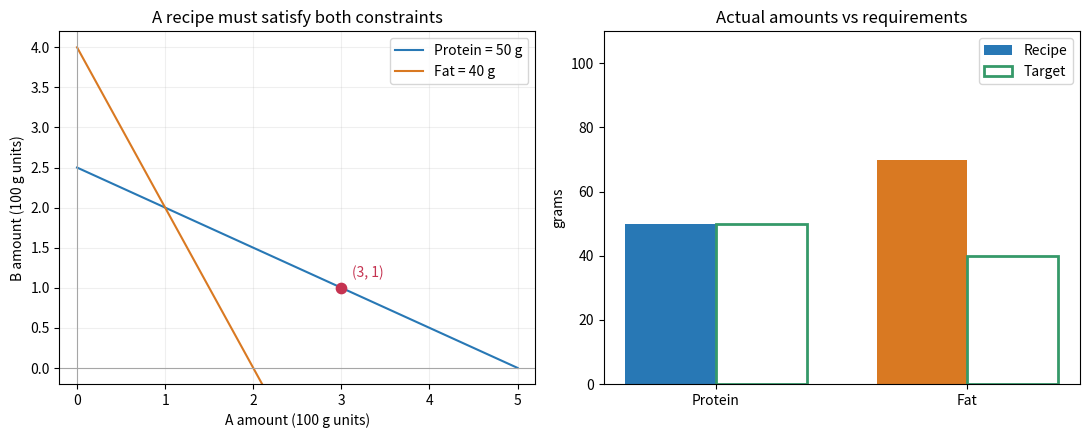
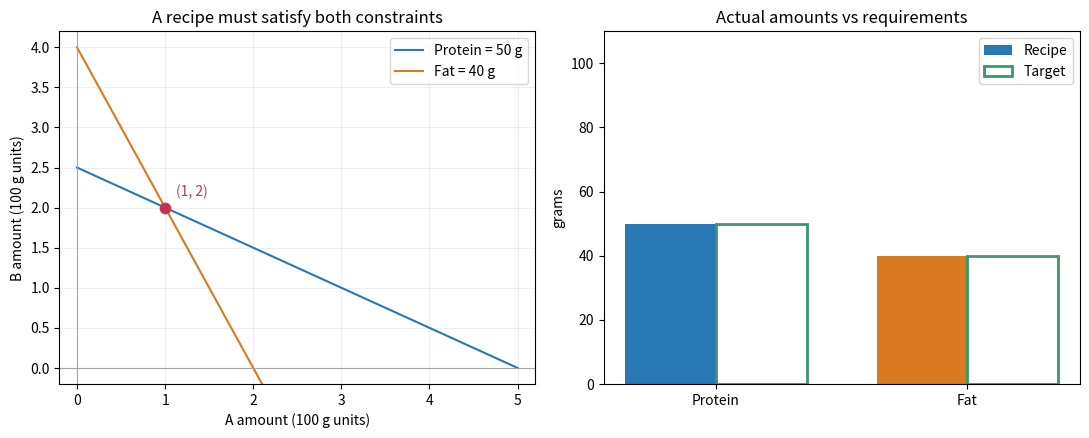
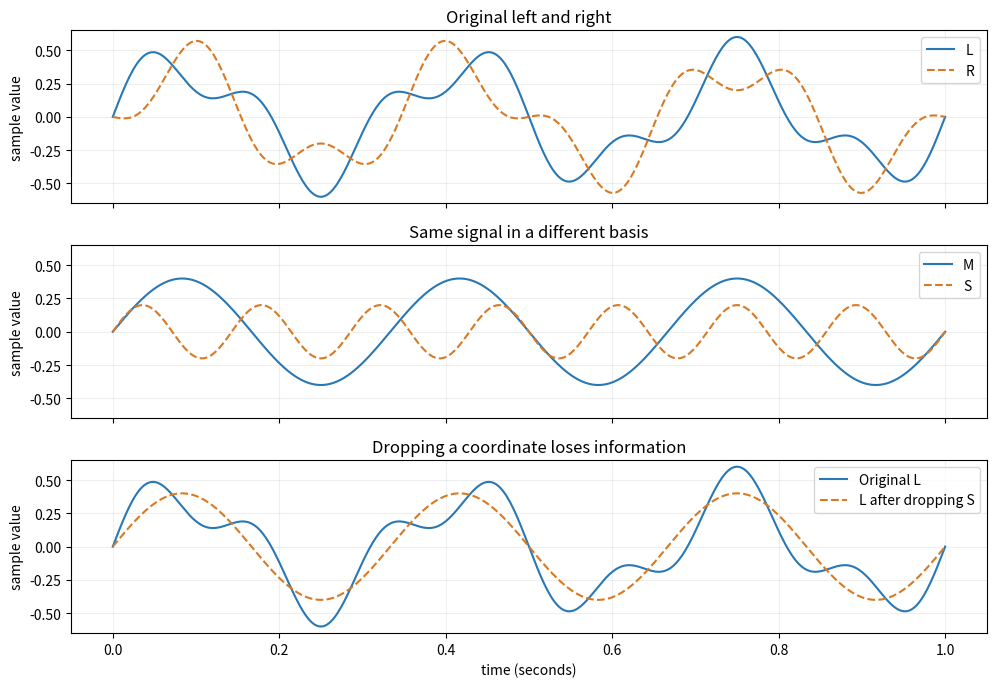

Recreate these plots in Python, in order.
import numpy as np
import matplotlib.pyplot as plt


A = np.array([[10, 20], [20, 10]])
target = np.array([50, 40])
for amounts in (np.array([1, 2]), np.array([3, 1])):
    nutrients = A @ amounts
    print('甲乙用量（克）:', 100 * amounts)
    print('蛋白质、脂肪（克）:', nutrients, '是否都符合:', np.array_equal(nutrients, target))


def inspect_recipe(x=1):
    y = 2.5 - 0.5 * x
    amounts = np.array([x, y])
    nutrients = A @ amounts
    grid = np.linspace(0, 5, 251)
    fig, axes = plt.subplots(1, 2, figsize=(11, 4.5), dpi=140)
    ax = axes[0]
    ax.plot(grid, 2.5 - 0.5 * grid, color='#2878b5', label='Protein = 50 g')
    ax.plot(grid, 4 - 2 * grid, color='#d97922', label='Fat = 40 g')
    ax.scatter(x, y, color='#c53351', s=55, zorder=5)
    ax.annotate('({:g}, {:g})'.format(x, y), (x, y),
                xytext=(8, 8), textcoords='offset points', color='#c53351')
    ax.set(xlim=(-0.2, 5.2), ylim=(-0.2, 4.2),
           xlabel='A amount (100 g units)', ylabel='B amount (100 g units)',
           title='A recipe must satisfy both constraints')
    ax.axhline(0, color='0.65', lw=0.8)
    ax.axvline(0, color='0.65', lw=0.8)
    ax.grid(alpha=0.2)
    ax.legend()
    positions = np.arange(2)
    axes[1].bar(positions - 0.18, nutrients, width=0.36,
                color=['#2878b5', '#d97922'], label='Recipe')
    axes[1].bar(positions + 0.18, target, width=0.36,
                facecolor='none', edgecolor='#359969', linewidth=2, label='Target')
    axes[1].set(xticks=positions, xticklabels=['Protein', 'Fat'],
                ylim=(0, 110), ylabel='grams', title='Actual amounts vs requirements')
    axes[1].legend()
    fig.tight_layout()
    plt.show()
    print('甲、乙（克）:', np.round(100 * amounts, 2))
    print('蛋白质、脂肪（克）:', np.round(nutrients, 2))
    print('实际减目标（克）:', np.round(nutrients - target, 2))


inspect_recipe(x=3)


try:
    import ipywidgets as widgets
    from IPython.display import display
except ImportError:
    print('直接修改 inspect_recipe(x=...)，x 范围是 0 到 5。')
else:
    display(widgets.interactive(
        inspect_recipe,
        x=widgets.FloatSlider(value=3, min=0, max=5, step=0.1,
                              description='A amount', continuous_update=False)))


y = (40 - 2 * 50) / (10 - 2 * 20)
x = (50 - 20 * y) / 10
print('x,y =', x, y, '对应原料克数:', 100 * x, 100 * y)
assert np.allclose(A @ np.array([x, y]), target)
inspect_recipe(x=x)


amounts = np.array([-1/3, 2/3])
print('用量（每 100 克为一份）:', amounts)
print('得到的两项成分:', A @ amounts)
print('每种用量都非负吗？', bool(np.all(amounts >= 0)))
assert np.allclose(A @ amounts, [10, 0])


L, R = 3., 1.
M, S = (L + R) / 2, (L - R) / 2
basis = np.array([[1, 1], [1, -1]])
reconstructed = basis @ np.array([M, S])
print('M,S:', M, S, '重建 L,R:', reconstructed)
assert np.allclose(reconstructed, [L, R])


time = np.linspace(0, 1, 501)
common = 0.4 * np.sin(2 * np.pi * 3 * time)
difference = 0.2 * np.sin(2 * np.pi * 7 * time)
left, right = common + difference, common - difference
mid, side = (left + right) / 2, (left - right) / 2
fig, axes = plt.subplots(3, 1, figsize=(10, 7), sharex=True, dpi=140)
series = [
    (left, right, 'L', 'R', 'Original left and right'),
    (mid, side, 'M', 'S', 'Same signal in a different basis'),
    (left, mid, 'Original L', 'L after dropping S', 'Dropping a coordinate loses information'),
]
for ax, (first, second, label1, label2, title) in zip(axes, series):
    ax.plot(time, first, color='#2878b5', label=label1)
    ax.plot(time, second, color='#d97922', linestyle='--', label=label2)
    ax.set(ylim=(-0.65, 0.65), ylabel='sample value', title=title)
    ax.grid(alpha=0.2)
    ax.legend(loc='upper right')
axes[-1].set_xlabel('time (seconds)')
fig.tight_layout()
plt.show()
assert np.allclose(mid, common)
assert np.allclose(side, difference)
assert np.allclose(mid + side, left)
assert np.allclose(mid - side, right)
print('保留 M 和 S 可以重建两条波形；只留 M 一般不行。')
